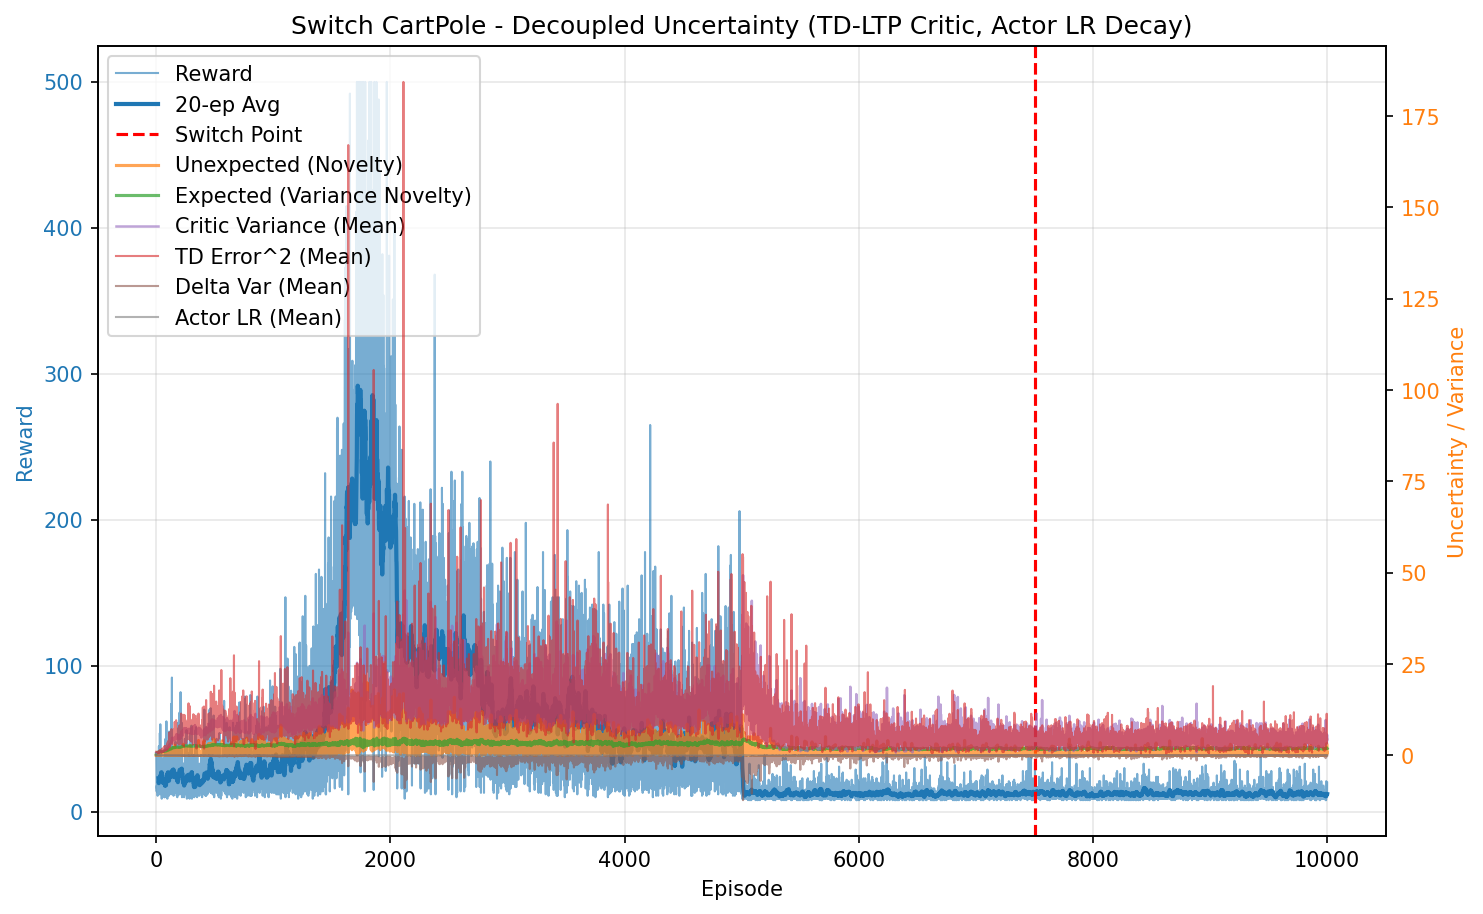

Data behind this chart, as committed beside it:
episode, reward, unexpected_uncertainty, expected_uncertainty, mean_variance, mean_td_error_sq, mean_delta_var, mean_actor_lr, mean_abs_td
0, 40.0, 2.544691066065787e-05, 0.2781, 0.7051, 0.9842, 0.0002491, 1.0002739928893235e-05, 0.9917
1, 38.0, 5.2851165713100194e-09, 0.46, 0.7241, 0.973, 0.0002123, 1.0007902374933598e-05, 0.9852
2, 27.0, 0.004935, 0.5554, 0.7416, 0.9868, 0.0002022, 1.0013926754526718e-05, 0.9906
3, 17.0, 0.0001111, 0.604, 0.7484, 0.9589, 0.0001807, 1.0018828653864363e-05, 0.9738
4, 14.0, 4.887278932997266e-06, 0.6388, 0.7556, 0.9254, 0.000147, 1.0022522056448579e-05, 0.9556
5, 18.0, 8.804139032600874e-08, 0.6775, 0.7618, 0.9421, 0.0001505, 1.0026439661196844e-05, 0.9625
6, 16.0, 2.478144829158711e-09, 0.7072, 0.77, 0.9056, 0.0001263, 1.0030629110952134e-05, 0.9403
7, 17.0, 5.580286064584651e-11, 0.7345, 0.7771, 0.8631, 8.053468770967493e-05, 1.0034647066325794e-05, 0.9169
8, 18.0, 1.0052549696433696e-12, 0.7594, 0.7836, 0.881, 8.252024967685992e-05, 1.0038803232473286e-05, 0.9219
9, 24.0, 4.747182375381997e-15, 0.786, 0.7811, 0.9059, 0.0001033, 1.004349196629204e-05, 0.9382
10, 21.0, 0.001403, 0.8051, 0.7865, 0.9412, 0.0001302, 1.0048006438767928e-05, 0.9454
11, 28.0, 0.004632, 0.8277, 0.8057, 0.9752, 0.0001217, 1.0052486567475565e-05, 0.9671
12, 11.0, 0.0003979, 0.8344, 0.7945, 0.789, -4.497072609468782e-05, 1.0055853177707984e-05, 0.8443
13, 34.0, 0.06257, 0.8518, 0.8009, 0.953, 0.000102, 1.0059001094063984e-05, 0.9539
14, 37.0, 0.000466, 0.8681, 0.8187, 0.8789, 4.9601468406543196e-05, 1.0063412667724189e-05, 0.903
15, 29.0, 7.211762405659996e-07, 0.8782, 0.8251, 0.8889, 6.794346673952379e-05, 1.0066988421812354e-05, 0.9148
16, 19.0, 1.039324495450078e-08, 0.8827, 0.8178, 0.811, 1.3190617686278922e-05, 1.006914245453871e-05, 0.8778
17, 23.0, 6.135088952673574e-11, 0.8863, 0.8111, 0.861, 4.830284049492894e-05, 1.0070520276110489e-05, 0.9105
18, 13.0, 3.372800820452341e-12, 0.8877, 0.8067, 0.8038, 1.4424309782561985e-05, 1.0071344353190328e-05, 0.8705
19, 16.0, 9.49359032386505e-14, 0.8899, 0.815, 0.9316, 0.0001244, 1.0071861878960893e-05, 0.896
20, 14.0, 0.01564, 0.8921, 0.8226, 0.9464, 0.000141, 1.0072445884685964e-05, 0.9241
21, 12.0, 0.02055, 0.8936, 0.8202, 0.9888, 0.0001378, 1.0072990080593526e-05, 0.964
22, 12.0, 0.001412, 0.8949, 0.8208, 0.5667, -9.195329001957474e-05, 1.0073470029112743e-05, 0.7347
23, 45.0, 0.1321, 0.9025, 0.8383, 1.105, 0.000281, 1.0074630962981523e-05, 1.001
24, 12.0, 0.1704, 0.9039, 0.8364, 1.03, 0.0001832, 1.0076064333096282e-05, 0.9952
25, 16.0, 0.02859, 0.9064, 0.849, 0.9482, 0.000113, 1.0076691615997586e-05, 0.9237
26, 20.0, 0.03696, 0.9101, 0.8595, 0.9926, 0.0001561, 1.007758561054611e-05, 0.9263
27, 37.0, 0.05923, 0.915, 0.8585, 1.009, 9.424294738075941e-05, 1.0079077625955463e-05, 0.9575
28, 23.0, 0.03891, 0.9185, 0.8685, 0.9604, 0.0001481, 1.0080352756564964e-05, 0.9435
29, 19.0, 0.07586, 0.9212, 0.8733, 1.021, 0.0001974, 1.0081314592406296e-05, 0.9398
30, 17.0, 0.3147, 0.9236, 0.877, 1.214, 0.0002948, 1.0082136109897432e-05, 1.061
31, 54.0, 0.03156, 0.9326, 0.8933, 1.076, 0.0001298, 1.0083989431435895e-05, 0.9395
32, 28.0, 0.001445, 0.9363, 0.8985, 0.9253, -2.1055653878631444e-05, 1.0086237660087026e-05, 0.8595
33, 25.0, 0.4465, 0.9401, 0.9084, 1.453, 0.0005301, 1.008738624089737e-05, 1.126
34, 16.0, 0.4905, 0.9435, 0.9274, 1.219, 0.0002775, 1.0088559413514105e-05, 1.067
35, 60.0, 0.0002819, 0.957, 0.9474, 1.078, -8.80078163795712e-06, 1.0091655482945932e-05, 0.9025
36, 32.0, 0.1246, 0.9606, 0.9411, 0.9909, -5.5624811673019366e-05, 1.0094989185291102e-05, 0.9291
37, 21.0, 0.275, 0.9632, 0.9482, 1.408, 0.0003787, 1.0096086571995303e-05, 1.013
38, 17.0, 0.1497, 0.9656, 0.9588, 1.122, 7.171486935045727e-06, 1.0097096021222003e-05, 0.988
39, 22.0, 0.05091, 0.9685, 0.9609, 0.9938, 2.694500465006783e-05, 1.0098190872417754e-05, 0.92
40, 26.0, 0.03877, 0.9707, 0.9564, 1.041, -0.0001718, 1.0099252272849469e-05, 0.8953
41, 12.0, 0.1058, 0.9719, 0.962, 1.179, 5.970756257675982e-05, 1.0099919309265935e-05, 0.983
42, 30.0, 0.0002844, 0.9757, 0.9727, 0.9629, -8.585887555146635e-05, 1.0100806360241577e-05, 0.8536
43, 21.0, 0.1022, 0.9766, 0.9613, 1.189, 4.572733470060242e-05, 1.0101909941124332e-05, 0.9734
44, 26.0, 0.0639, 0.9788, 0.9715, 1.185, 5.427581410370103e-05, 1.0102503082254004e-05, 0.9238
45, 37.0, 0.789, 0.9868, 1.007, 1.475, 0.0002563, 1.0104012488018886e-05, 1.133
46, 14.0, 0.04994, 0.9892, 1.01, 0.7039, -0.000589, 1.0106297273846604e-05, 0.6666
47, 9.0, 0.02684, 0.9898, 0.9921, 1.063, 0.0001396, 1.0107232429130333e-05, 0.9294
48, 19.0, 0.0825, 0.9923, 1.008, 1.11, 0.0001851, 1.0107930939416853e-05, 0.9625
49, 25.0, 0.6706, 0.9966, 1.022, 1.716, 0.0005429, 1.0109034501173488e-05, 1.087
50, 10.0, 0.1271, 0.9996, 1.056, 1.025, -0.0002677, 1.011051385435069e-05, 0.8078
51, 13.0, 0.5789, 1.002, 1.044, 1.86, 0.00104, 1.0111814353245989e-05, 1.186
52, 13.0, 0.2518, 1.006, 1.062, 1.29, -0.0001105, 1.0113212873364831e-05, 0.9851
53, 23.0, 0.5533, 1.014, 1.091, 1.602, 0.0001685, 1.0115479878227188e-05, 1.138
54, 25.0, 0.4273, 1.023, 1.113, 1.569, 4.302270961156523e-05, 1.0119412698083023e-05, 1.112
55, 13.0, 0.1285, 1.026, 1.103, 1.358, -3.0880836628923016e-05, 1.012277341793496e-05, 0.9125
56, 30.0, 0.175, 1.034, 1.113, 1.32, -0.0001669, 1.0125820482372609e-05, 0.9675
57, 15.0, 0.008087, 1.038, 1.134, 0.8825, -0.0009771, 1.0128530103536298e-05, 0.7125
58, 17.0, 0.2113, 1.042, 1.128, 1.608, 0.0001403, 1.013074995584165e-05, 1.114
59, 25.0, 0.2655, 1.049, 1.148, 1.277, 2.2444565291688673e-05, 1.0133403740627152e-05, 1.012
... 9,940 more rows
